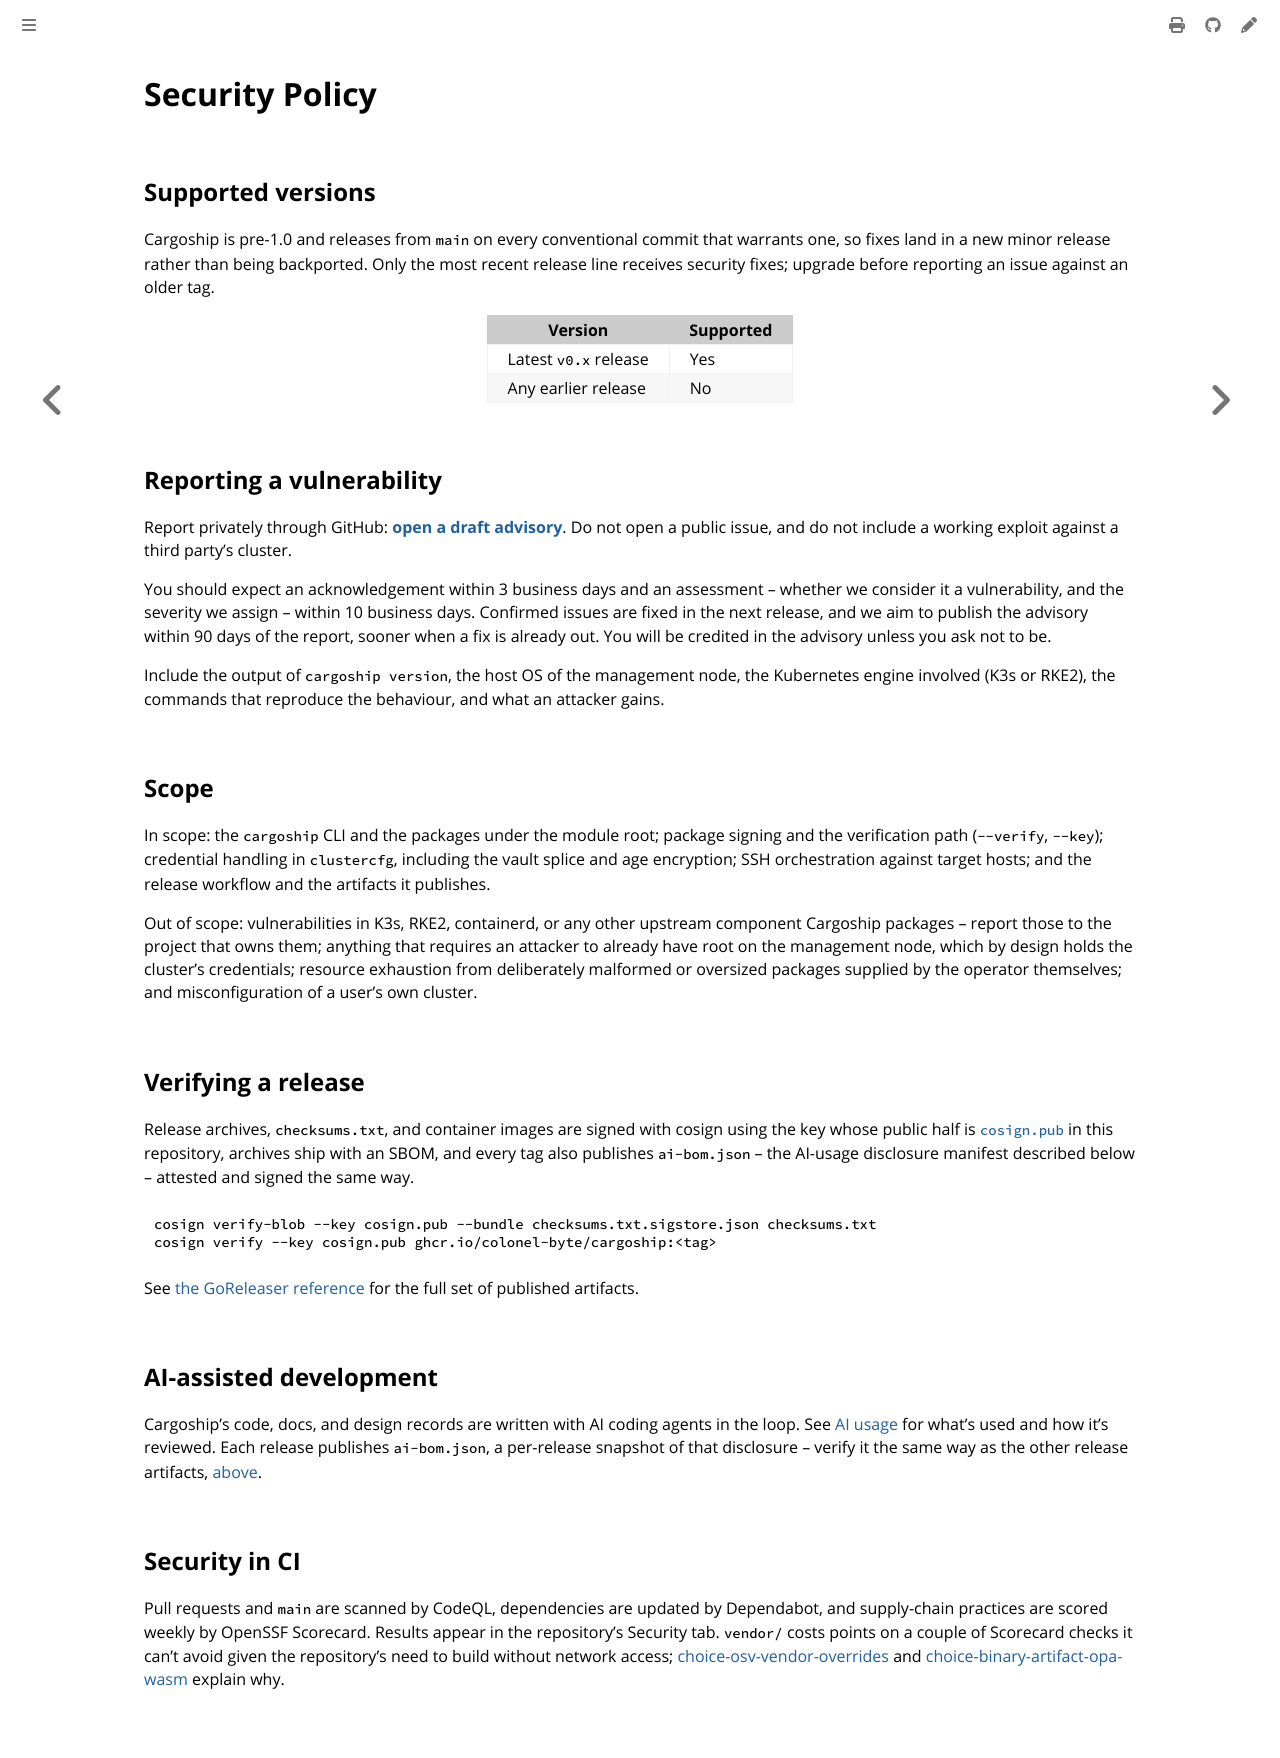

repository: colonel-byte/cargoship · page: security.html · generator: mdbook

# Security Policy

## Supported versions

Cargoship is pre-1.0 and releases from `main` on every conventional commit that warrants one, so fixes land in a new minor release rather than being backported. Only the most recent release line receives security fixes; upgrade before reporting an issue against an older tag.

| Version               | Supported |
| --------------------- | --------- |
| Latest `v0.x` release | Yes       |
| Any earlier release   | No        |

## Reporting a vulnerability

Report privately through GitHub: **[open a draft advisory](https://github.com/colonel-byte/cargoship/security/advisories/new)**. Do not open a public issue, and do not include a working exploit against a third party's cluster.

You should expect an acknowledgement within 3 business days and an assessment -- whether we consider it a vulnerability, and the severity we assign -- within 10 business days. Confirmed issues are fixed in the next release, and we aim to publish the advisory within 90 days of the report, sooner when a fix is already out. You will be credited in the advisory unless you ask not to be.

Include the output of `cargoship version`, the host OS of the management node, the Kubernetes engine involved (K3s or RKE2), the commands that reproduce the behaviour, and what an attacker gains.

## Scope

In scope: the `cargoship` CLI and the packages under the module root; package signing and the verification path (`--verify`, `--key`); credential handling in `clustercfg`, including the vault splice and age encryption; SSH orchestration against target hosts; and the release workflow and the artifacts it publishes.

Out of scope: vulnerabilities in K3s, RKE2, containerd, or any other upstream component Cargoship packages -- report those to the project that owns them; anything that requires an attacker to already have root on the management node, which by design holds the cluster's credentials; resource exhaustion from deliberately malformed or oversized packages supplied by the operator themselves; and misconfiguration of a user's own cluster.

## Verifying a release

Release archives, `checksums.txt`, and container images are signed with cosign using the key whose public half is [`cosign.pub`](https://github.com/colonel-byte/cargoship/blob/main/cosign.pub) in this repository, archives ship with an SBOM, and every tag also publishes `ai-bom.json` -- the AI-usage disclosure manifest described below -- attested and signed the same way.

```console
cosign verify-blob --key cosign.pub --bundle checksums.txt.sigstore.json checksums.txt
cosign verify --key cosign.pub ghcr.io/colonel-byte/cargoship:<tag>
```

See [the GoReleaser reference](../docs/dev/goreleaser.md) for the full set of published artifacts.

## AI-assisted development

Cargoship's code, docs, and design records are written with AI coding agents in the loop. See [AI usage](../docs/agent/ai-usage.md) for what's used and how it's reviewed. Each release publishes `ai-bom.json`, a per-release snapshot of that disclosure -- verify it the same way as the other release artifacts, [above](#verifying-a-release).

## Security in CI

Pull requests and `main` are scanned by CodeQL, dependencies are updated by Dependabot, and supply-chain practices are scored weekly by OpenSSF Scorecard. Results appear in the repository's Security tab. `vendor/` costs points on a couple of Scorecard checks it can't avoid given the repository's need to build without network access; [choice-osv-vendor-overrides](../docs/agent/choice-osv-vendor-overrides.md) and [choice-binary-artifact-opa-wasm](../docs/agent/choice-binary-artifact-opa-wasm.md) explain why.
